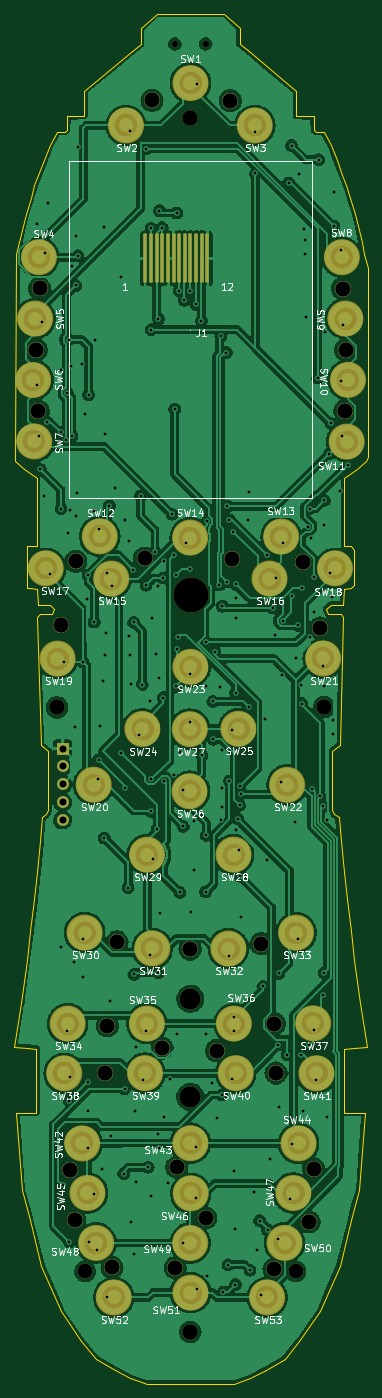
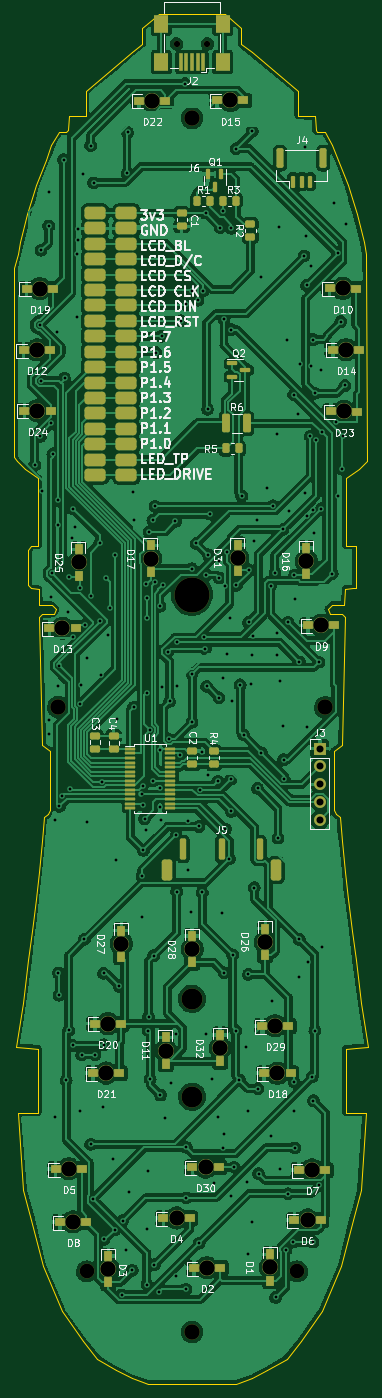
Circuit board: 10 layer files. Board 50.5 x 195.6 mm.
- bottom_copper: 800+-B_Cu.gbr (594028 bytes)
- bottom_mask: 800+-B_Mask.gbr (9725 bytes)
- paste: 800+-B_Paste.gbr (7882 bytes)
- bottom_silk: 800+-B_Silkscreen.gbr (69099 bytes)
- outline: 800+-Edge_Cuts.gbr (6861 bytes)
- top_copper: 800+-F_Cu.gbr (572917 bytes)
- top_mask: 800+-F_Mask.gbr (29883 bytes)
- paste: 800+-F_Paste.gbr (22883 bytes)
- top_silk: 800+-F_Silkscreen.gbr (67352 bytes)
- drill: 800+.drl (5987 bytes)

=== bottom_copper: 800+-B_Cu.gbr (594028 bytes, source omitted) ===
=== bottom_mask: 800+-B_Mask.gbr (9725 bytes, source omitted) ===
=== paste: 800+-B_Paste.gbr (7882 bytes, source omitted) ===
=== bottom_silk: 800+-B_Silkscreen.gbr (69099 bytes, source omitted) ===
=== outline: 800+-Edge_Cuts.gbr ===
%TF.GenerationSoftware,KiCad,Pcbnew,(6.0.0)*%
%TF.CreationDate,2022-07-04T20:32:36-04:00*%
%TF.ProjectId,800+,3830302b-2e6b-4696-9361-645f70636258,rev?*%
%TF.SameCoordinates,Original*%
%TF.FileFunction,Profile,NP*%
%FSLAX46Y46*%
G04 Gerber Fmt 4.6, Leading zero omitted, Abs format (unit mm)*
G04 Created by KiCad (PCBNEW (6.0.0)) date 2022-07-04 20:32:36*
%MOMM*%
%LPD*%
G01*
G04 APERTURE LIST*
%TA.AperFunction,Profile*%
%ADD10C,0.200000*%
%TD*%
%TA.AperFunction,Profile*%
%ADD11C,0.100000*%
%TD*%
G04 APERTURE END LIST*
D10*
X124957787Y-185550035D02*
X123587431Y-185661847D01*
X88100000Y-229900000D02*
X90846015Y-231585032D01*
X126614331Y-101764031D02*
X125394275Y-102951174D01*
X122982904Y-142392064D02*
X121880997Y-143156584D01*
X90846015Y-231585032D02*
X93049943Y-232732052D01*
X79790067Y-124119007D02*
X80249492Y-142392086D01*
X81610490Y-122376435D02*
X82195356Y-122930672D01*
X78682146Y-119979309D02*
X79732178Y-120083292D01*
X80181413Y-123706012D02*
X79790067Y-124119007D01*
X116755233Y-52527641D02*
X119191583Y-52658007D01*
X77125916Y-70630799D02*
X76778999Y-72341714D01*
X79645011Y-188761946D02*
X79645014Y-194797097D01*
X126106406Y-70630774D02*
X126453324Y-72341688D01*
X110182546Y-232732043D02*
X107835432Y-233537464D01*
X82195356Y-122930672D02*
X81930711Y-123611619D01*
X79645010Y-185661869D02*
X79645011Y-188761946D01*
X80752433Y-58893891D02*
X79929816Y-61009855D01*
X121621885Y-122376414D02*
X121037020Y-122930652D01*
X126504120Y-194797073D02*
X125714891Y-205892113D01*
X122150389Y-152254660D02*
X122765104Y-152609991D01*
X123442310Y-124118985D02*
X122982904Y-142392064D01*
X122765104Y-152609991D02*
X123053233Y-156057012D01*
X117161677Y-227399643D02*
X115132486Y-229899986D01*
D11*
X127000000Y-74250000D02*
X126453324Y-72341688D01*
D10*
X119286066Y-54613064D02*
X119524628Y-54812781D01*
X81351404Y-151607846D02*
X81082017Y-152254681D01*
X123500195Y-120083270D02*
X123376465Y-122376413D01*
X84040720Y-52658025D02*
X83946239Y-54613082D01*
X125792277Y-179223518D02*
X126777893Y-185401526D01*
X80467302Y-152610013D02*
X80179177Y-156057034D01*
X108677965Y-42361801D02*
X110141254Y-43476010D01*
X123897293Y-164328740D02*
X124480692Y-168914319D01*
X79335126Y-164328763D02*
X78751731Y-168914342D01*
D11*
X78250000Y-120000000D02*
X78682146Y-119979309D01*
D10*
X78751731Y-168914342D02*
X78235340Y-172973265D01*
X93049943Y-232732052D02*
X95397058Y-233537471D01*
X108677963Y-40020535D02*
X108677965Y-42361801D01*
X125394275Y-102951174D02*
X123572997Y-104183283D01*
X107835432Y-233537464D02*
X101616245Y-233537467D01*
X78235340Y-172973265D02*
X77440157Y-179223543D01*
X81082017Y-152254681D02*
X80467302Y-152610013D01*
X124550227Y-119979285D02*
X123500195Y-120083270D01*
X123587431Y-185661847D02*
X123587432Y-188761924D01*
X121037020Y-122930652D02*
X121301666Y-123611599D01*
X77517571Y-205892138D02*
X78693579Y-210081346D01*
X124538887Y-210081323D02*
X122912565Y-216716267D01*
X83106505Y-223161241D02*
X86070807Y-227399659D01*
X123302495Y-61009832D02*
X123867456Y-62463038D01*
X86477070Y-52527656D02*
X84040720Y-52658025D01*
X79645014Y-194797097D02*
X76728330Y-194797099D01*
X79732339Y-160436057D02*
X79335126Y-164328763D01*
X121880997Y-143156584D02*
X121881002Y-151607825D01*
X78103818Y-66581731D02*
X77677520Y-68346849D01*
X106378765Y-37975933D02*
X101616144Y-37975936D01*
X96853523Y-37975938D02*
X94554327Y-40020543D01*
X79855910Y-122376436D02*
X81610490Y-122376435D01*
X80319908Y-216716289D02*
X83106505Y-223161241D01*
X79732178Y-120083292D02*
X79855910Y-122376436D01*
X82595561Y-54816856D02*
X81566130Y-56800873D01*
X79929816Y-61009855D02*
X79364858Y-62463061D01*
X79659359Y-104183305D02*
X79659364Y-113904283D01*
X78821700Y-64357063D02*
X78103818Y-66581731D01*
X83946239Y-54613082D02*
X83707678Y-54812800D01*
X94554328Y-42361808D02*
X93091039Y-43476018D01*
X76454547Y-185401552D02*
X78274654Y-185550059D01*
X94554327Y-40020543D02*
X94554328Y-42361808D01*
D11*
X127000000Y-101250000D02*
X127000000Y-74250000D01*
X78250000Y-114000000D02*
X78250000Y-120000000D01*
D10*
X81930711Y-123611619D02*
X80181413Y-123706012D01*
X125714891Y-205892113D02*
X124538887Y-210081323D01*
X96853523Y-37975938D02*
X101616144Y-37975936D01*
X126777893Y-185401526D02*
X124957787Y-185550035D01*
D11*
X124550224Y-113904260D02*
X125000000Y-114500000D01*
D10*
X76728330Y-194797099D02*
X77517571Y-205892138D01*
X115132486Y-229899986D02*
X112386473Y-231585020D01*
X123867456Y-62463038D02*
X124410615Y-64357040D01*
D11*
X78682143Y-113904284D02*
X78250000Y-114000000D01*
D10*
X119191583Y-52658007D02*
X119286066Y-54613064D01*
X76778999Y-72341714D02*
X76618023Y-101764057D01*
X81566130Y-56800873D02*
X80752433Y-58893891D01*
X86477068Y-49013081D02*
X86477070Y-52527656D01*
X80179177Y-156057034D02*
X79732339Y-160436057D01*
X79659364Y-113904283D02*
X78682143Y-113904284D01*
X120636745Y-54816837D02*
X121666177Y-56800853D01*
X124997087Y-172973241D02*
X125792277Y-179223518D01*
D11*
X125000000Y-119500000D02*
X124550227Y-119979285D01*
D10*
X125128499Y-66581706D02*
X125554800Y-68346824D01*
X123587436Y-194797074D02*
X126504120Y-194797073D01*
X78693579Y-210081346D02*
X80319908Y-216716289D01*
X80249492Y-142392086D02*
X81351399Y-143156605D01*
X123050963Y-123705990D02*
X123442310Y-124118985D01*
X121881002Y-151607825D02*
X122150389Y-152254660D01*
X77838080Y-102951198D02*
X79659359Y-104183305D01*
X123376465Y-122376413D02*
X121621885Y-122376414D01*
X123572997Y-104183283D02*
X123573002Y-113904260D01*
X116755231Y-49013065D02*
X116755233Y-52527641D01*
X119524628Y-54812781D02*
X120636745Y-54816837D01*
X125554800Y-68346824D02*
X126106406Y-70630774D01*
X86070807Y-227399659D02*
X88100000Y-229900000D01*
X121666177Y-56800853D02*
X122479876Y-58893870D01*
D11*
X125000000Y-114500000D02*
X125000000Y-119500000D01*
D10*
X93091039Y-43476018D02*
X86477068Y-49013081D01*
X112386473Y-231585020D02*
X110182546Y-232732043D01*
X120125975Y-223161222D02*
X117161677Y-227399643D01*
X106378765Y-37975933D02*
X108677963Y-40020535D01*
X123573002Y-113904260D02*
X124550224Y-113904260D01*
X121301666Y-123611599D02*
X123050963Y-123705990D01*
X79364858Y-62463061D02*
X78821700Y-64357063D01*
X78274654Y-185550059D02*
X79645010Y-185661869D01*
X83707678Y-54812800D02*
X82595561Y-54816856D01*
X77677520Y-68346849D02*
X77125916Y-70630799D01*
X124410615Y-64357040D02*
X125128499Y-66581706D01*
X123053233Y-156057012D02*
X123500075Y-160436035D01*
X124480692Y-168914319D02*
X124997087Y-172973241D01*
X122479876Y-58893870D02*
X123302495Y-61009832D01*
X110141254Y-43476010D02*
X116755231Y-49013065D01*
D11*
X126614331Y-101764031D02*
X127000000Y-101250000D01*
D10*
X76618023Y-101764057D02*
X77838080Y-102951198D01*
X81351399Y-143156605D02*
X81351404Y-151607846D01*
X95397058Y-233537471D02*
X101616245Y-233537467D01*
X123587432Y-188761924D02*
X123587436Y-194797074D01*
X123500075Y-160436035D02*
X123897293Y-164328740D01*
X77440157Y-179223543D02*
X76454547Y-185401552D01*
X122912565Y-216716267D02*
X120125975Y-223161222D01*
M02*

=== top_copper: 800+-F_Cu.gbr (572917 bytes, source omitted) ===
=== top_mask: 800+-F_Mask.gbr (29883 bytes, source omitted) ===
=== paste: 800+-F_Paste.gbr (22883 bytes, source omitted) ===
=== top_silk: 800+-F_Silkscreen.gbr (67352 bytes, source omitted) ===
=== drill: 800+.drl (5987 bytes, source omitted) ===
